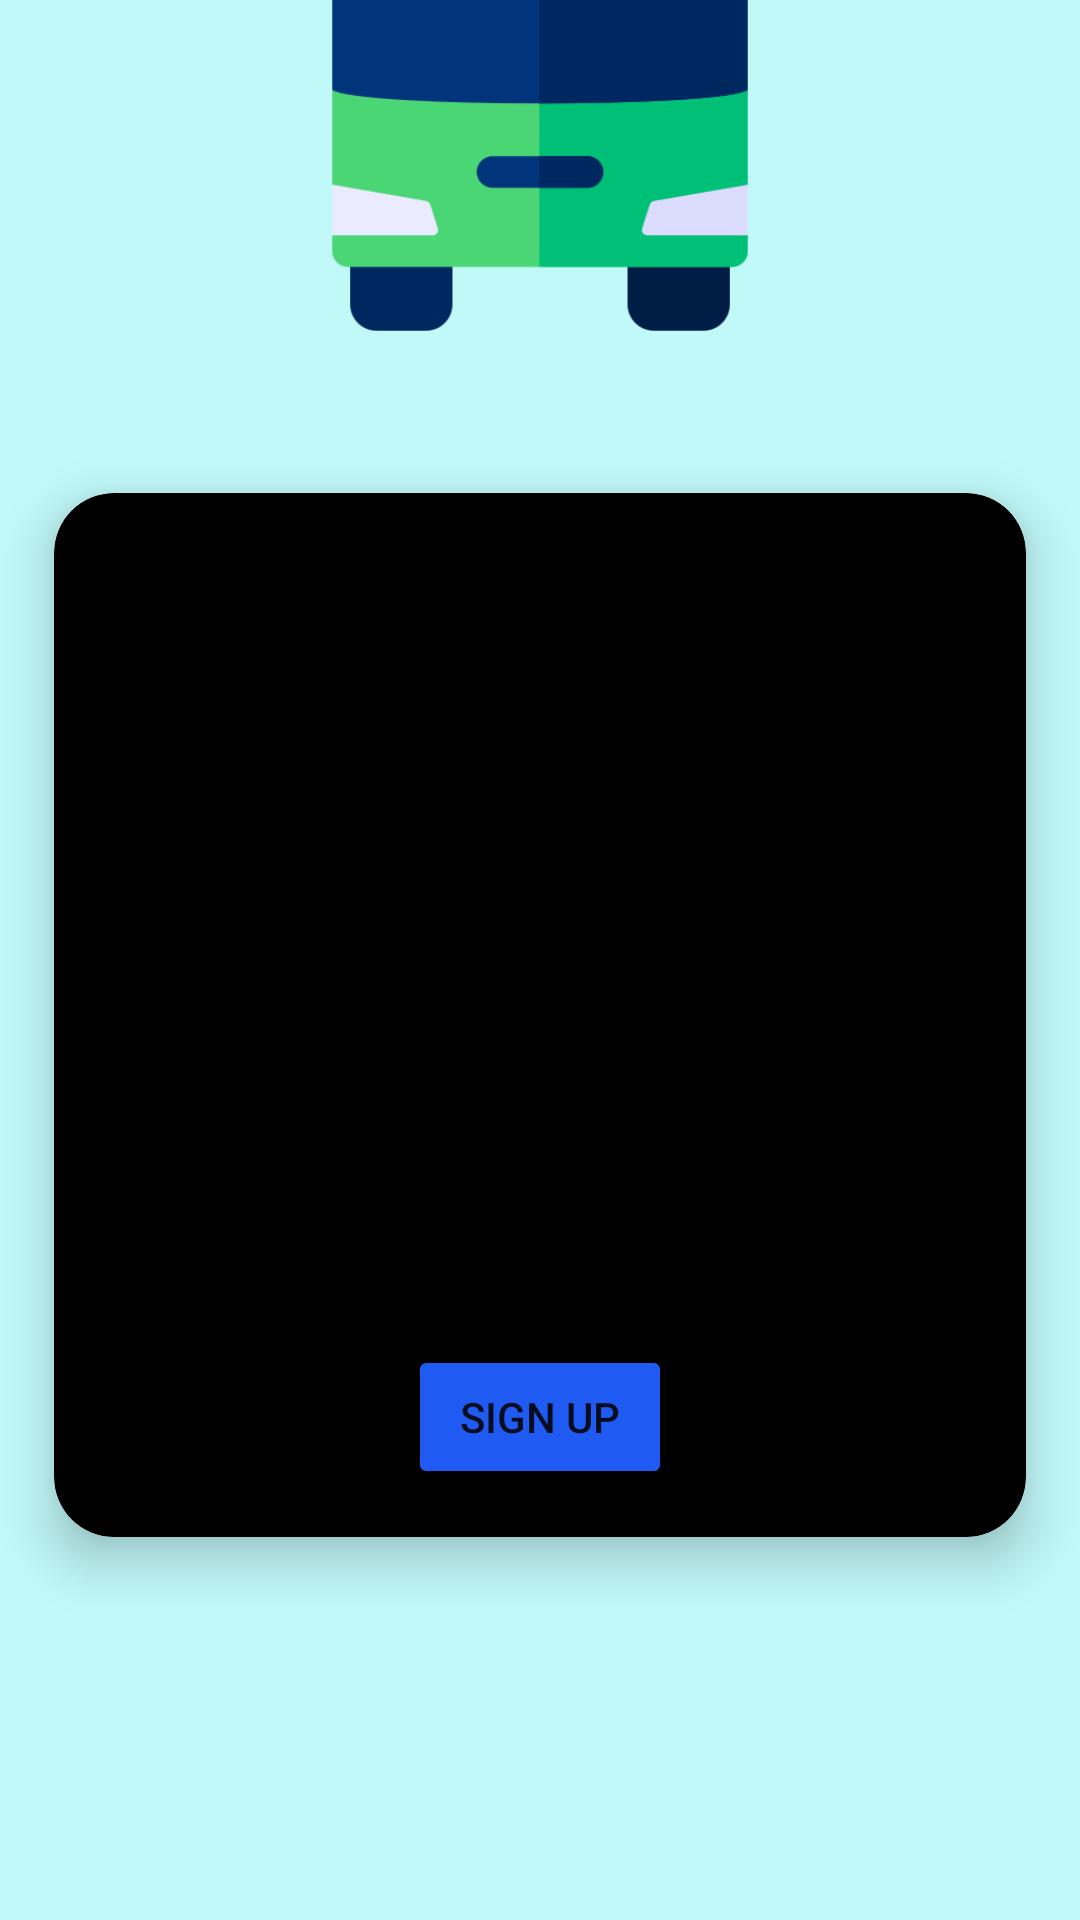

This screen was rendered from an Android layout file. Write that file and the resources it references.
<!-- AndroidManifest.xml: application theme Theme.BusPass_v1 -->
<!-- res/layout/activity_register.xml -->
<?xml version="1.0" encoding="utf-8"?>
<LinearLayout xmlns:android="http://schemas.android.com/apk/res/android"
xmlns:app="http://schemas.android.com/apk/res-auto"
xmlns:tools="http://schemas.android.com/tools"
android:layout_width="match_parent"
android:layout_height="match_parent"
android:orientation="vertical"
android:background="#C1F8F8"
tools:context=".activities.RegisterActivity">

<LinearLayout
    android:layout_width="match_parent"
    android:layout_height="wrap_content">
    <ImageView
        android:background="#088F8F"
        android:src="@drawable/ic_login_bk"
        android:layout_width="match_parent"
        android:layout_height="wrap_content"
        android:layout_weight="3"/>
</LinearLayout>

<ImageView
    android:src="@drawable/bus_login"
    android:layout_width="match_parent"
    android:layout_marginTop="-70dp"
    android:layout_height="180dp"/>

<androidx.cardview.widget.CardView
    android:background="@color/black"
    android:layout_gravity="center"

    android:layout_marginTop="30dp"
    android:layout_width="match_parent"
    android:layout_height="wrap_content"
    app:cardElevation="10dp"
    app:cardCornerRadius="20dp"

    app:cardBackgroundColor="@color/black"
    app:cardMaxElevation="12dp"
    app:cardPreventCornerOverlap="true"
    app:cardUseCompatPadding="true"
    >

    <LinearLayout
        android:padding="16dp"
        android:orientation="vertical"
        android:layout_width="match_parent"
        android:layout_height="wrap_content">

        <EditText
            android:id="@+id/editFirstName"
            android:hint="Enter First Name"
            android:layout_width="match_parent"
            android:layout_height="wrap_content"/>

        <EditText
            android:id="@+id/editLastName"
            android:hint="Enter Last Name"
            android:layout_width="match_parent"
            android:layout_height="wrap_content"/>

        <EditText
            android:layout_marginTop="4dp"
            android:id="@+id/editMobileNo"
            android:hint="Enter Mobile No"
            android:layout_width="match_parent"
            android:layout_height="wrap_content"/>

        <EditText
            android:layout_marginTop="4dp"
            android:id="@+id/editEmail"
            android:hint="Enter Email"
            android:layout_width="match_parent"
            android:layout_height="wrap_content"/>

        <EditText
            android:layout_marginTop="4dp"
            android:id="@+id/editPassword"
            android:hint="Enter Password"
            android:layout_width="match_parent"
            android:layout_height="wrap_content"/>


        <EditText
            android:layout_marginTop="4dp"
            android:id="@+id/editConfirmPassword"
            android:hint="Enter Confirm Password"
            android:layout_width="match_parent"
            android:layout_height="wrap_content"/>



        <Button
            android:onClick="signupBtn"
            android:text="Sign Up"
            android:padding="4dp"
            android:backgroundTint="@color/colorPrimary"
            android:layout_marginTop="4dp"
            android:layout_gravity="center"
            android:layout_width="wrap_content"
            android:layout_height="wrap_content"/>

    </LinearLayout>

</androidx.cardview.widget.CardView>

</LinearLayout>
<!-- resources referenced by this layout -->
<resources>
  <color name="black">#FF000000</color>
  <color name="colorPrimary">#1F5BF3</color>
  <!-- drawable bus_login: png bitmap (drawable, 10277 bytes) -->
  <style name="Theme.BusPass_v1" parent="Theme.MaterialComponents.DayNight.DarkActionBar">
          
          <item name="colorPrimary">@color/purple_500</item>
          <item name="colorPrimaryVariant">@color/purple_700</item>
          <item name="colorOnPrimary">@color/white</item>
          
          <item name="colorSecondary">@color/teal_200</item>
          <item name="colorSecondaryVariant">@color/teal_700</item>
          <item name="colorOnSecondary">@color/black</item>
          
          <item name="android:statusBarColor">?attr/colorPrimaryVariant</item>
          
      </style>
  <color name="purple_500">#FF6200EE</color>
  <color name="purple_700">#FF3700B3</color>
  <color name="white">#FFFFFFFF</color>
  <color name="teal_200">#FF03DAC5</color>
  <color name="teal_700">#FF018786</color>
</resources>
